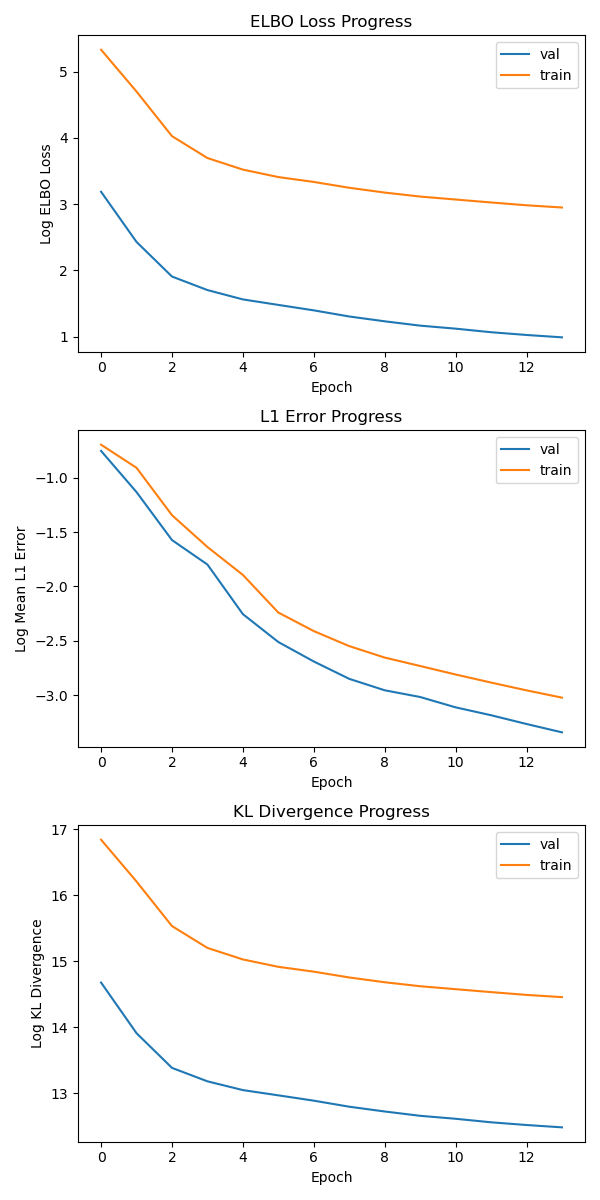

Values plotted in this chart, from the file beside it:
epoch, train_loss, val_loss, train_error, val_error, train_kl, val_kl
0, 206.6, 24.19, 0.4976, 0.4701, 20605550, 2371755
1, 109.9, 11.34, 0.4026, 0.322, 10947074, 1102001
2, 56.02, 6.727, 0.2605, 0.2072, 5575774, 652005
3, 40.26, 5.484, 0.1945, 0.1655, 4006434, 531854
4, 33.8, 4.763, 0.1505, 0.105, 3364888, 465800
5, 30.2, 4.383, 0.1065, 0.08121, 3009242, 430201
6, 28.06, 4.037, 0.0898, 0.06792, 2797153, 396913
7, 25.69, 3.68, 0.07824, 0.05791, 2561597, 362236
8, 23.9, 3.422, 0.07041, 0.05213, 2382942, 336939
9, 22.5, 3.205, 0.06517, 0.04901, 2243495, 315613
10, 21.52, 3.062, 0.06026, 0.04457, 2145707, 301786
11, 20.58, 2.902, 0.05597, 0.04145, 2052541, 286079
12, 19.72, 2.784, 0.0521, 0.03825, 1967246, 274581
13, 19.07, 2.686, 0.04872, 0.03543, 1902432, 265077
